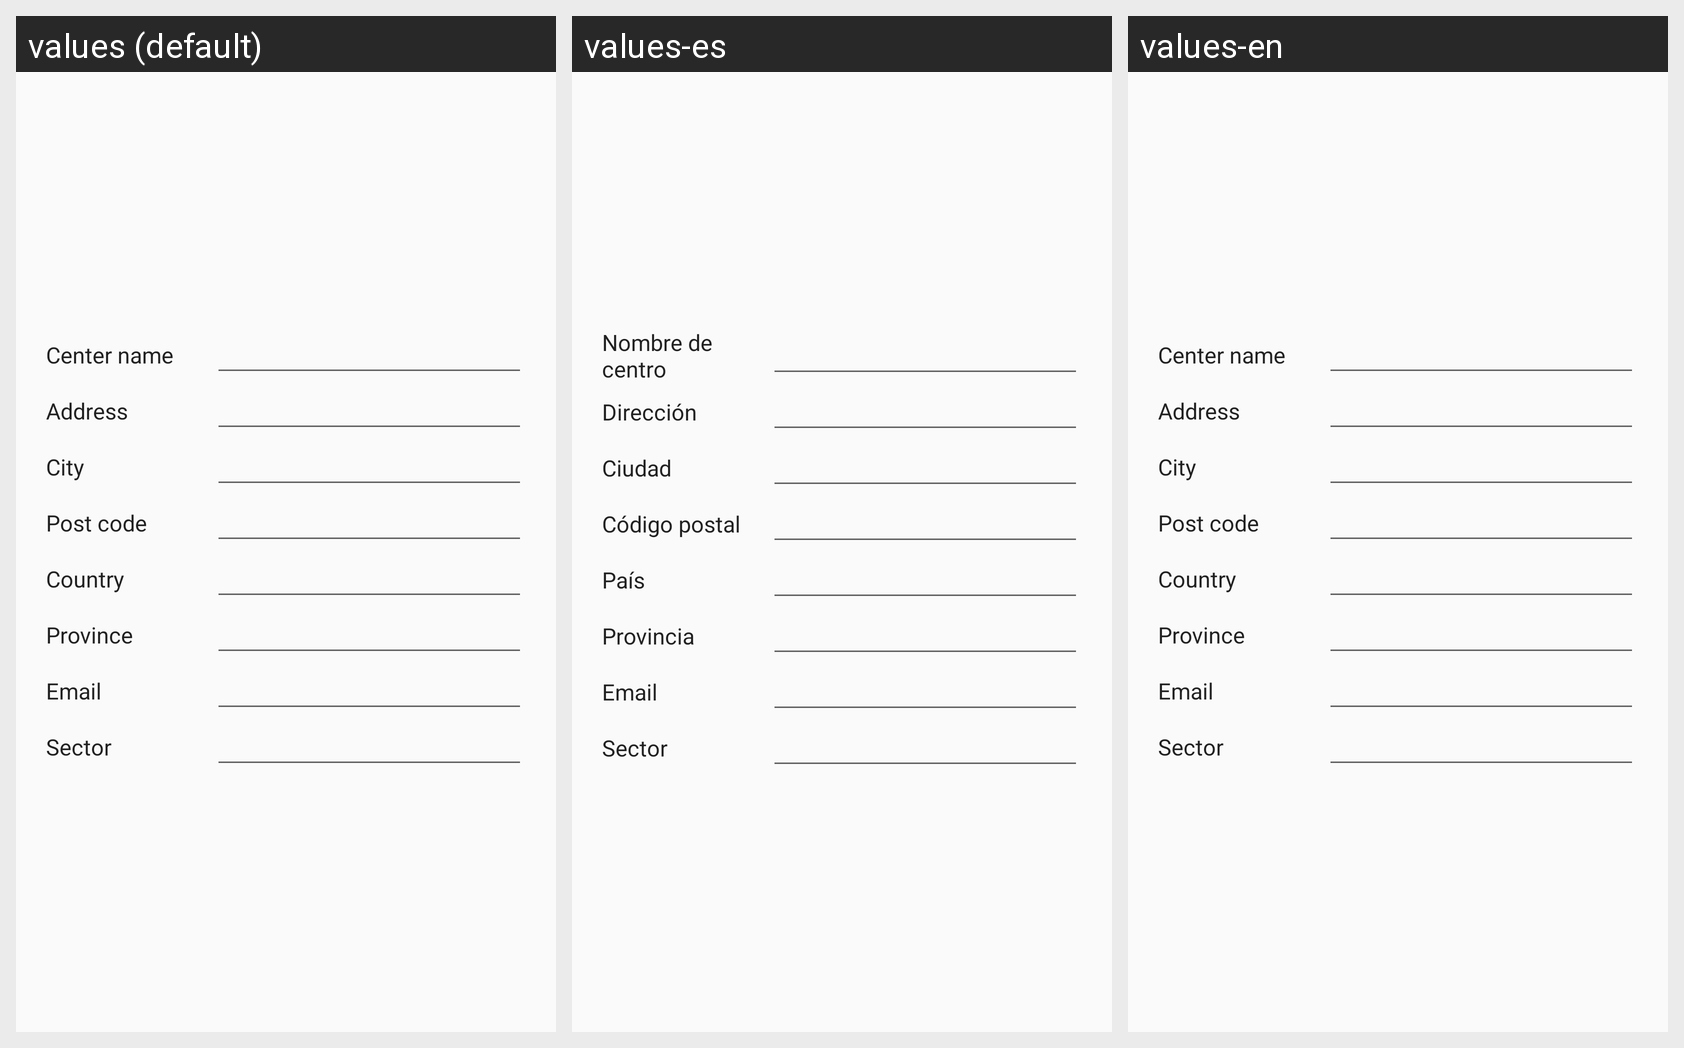

The Android screen above is rendered under several locales of the same app. Produce the string resources it draws, with the default and per-locale values.
Android screen res/layout/fragment_center_info.xml rendered under 3 locales, left to right: values (default), values-es, values-en. Device: Nexus 5 (rendered at 1080×1920; each locale shown at half size, 540×960, under a caption strip naming it); theme AppTheme.
Strings drawn on this screen, with the default value and each locale's value (text and hints the layout hard-codes, and strings that could not be matched under every locale, appear in the picture but are not listed):

center_fragment_info_center_name
  values: Center name
  values-es: Nombre de centro
  values-en: Center name

center_fragment_info_address
  values: Address
  values-es: Dirección
  values-en: Address

center_fragment_info_city
  values: City
  values-es: Ciudad
  values-en: City

center_fragment_info_post_code
  values: Post code
  values-es: Código postal
  values-en: Post code

center_fragment_info_country
  values: Country
  values-es: País
  values-en: Country

center_fragment_info_province
  values: Province
  values-es: Provincia
  values-en: Province

center_fragment_info_email
  values: Email
  values-es: Email
  values-en: Email

center_fragment_info_sector
  values: Sector
  values-es: Sector
  values-en: Sector
